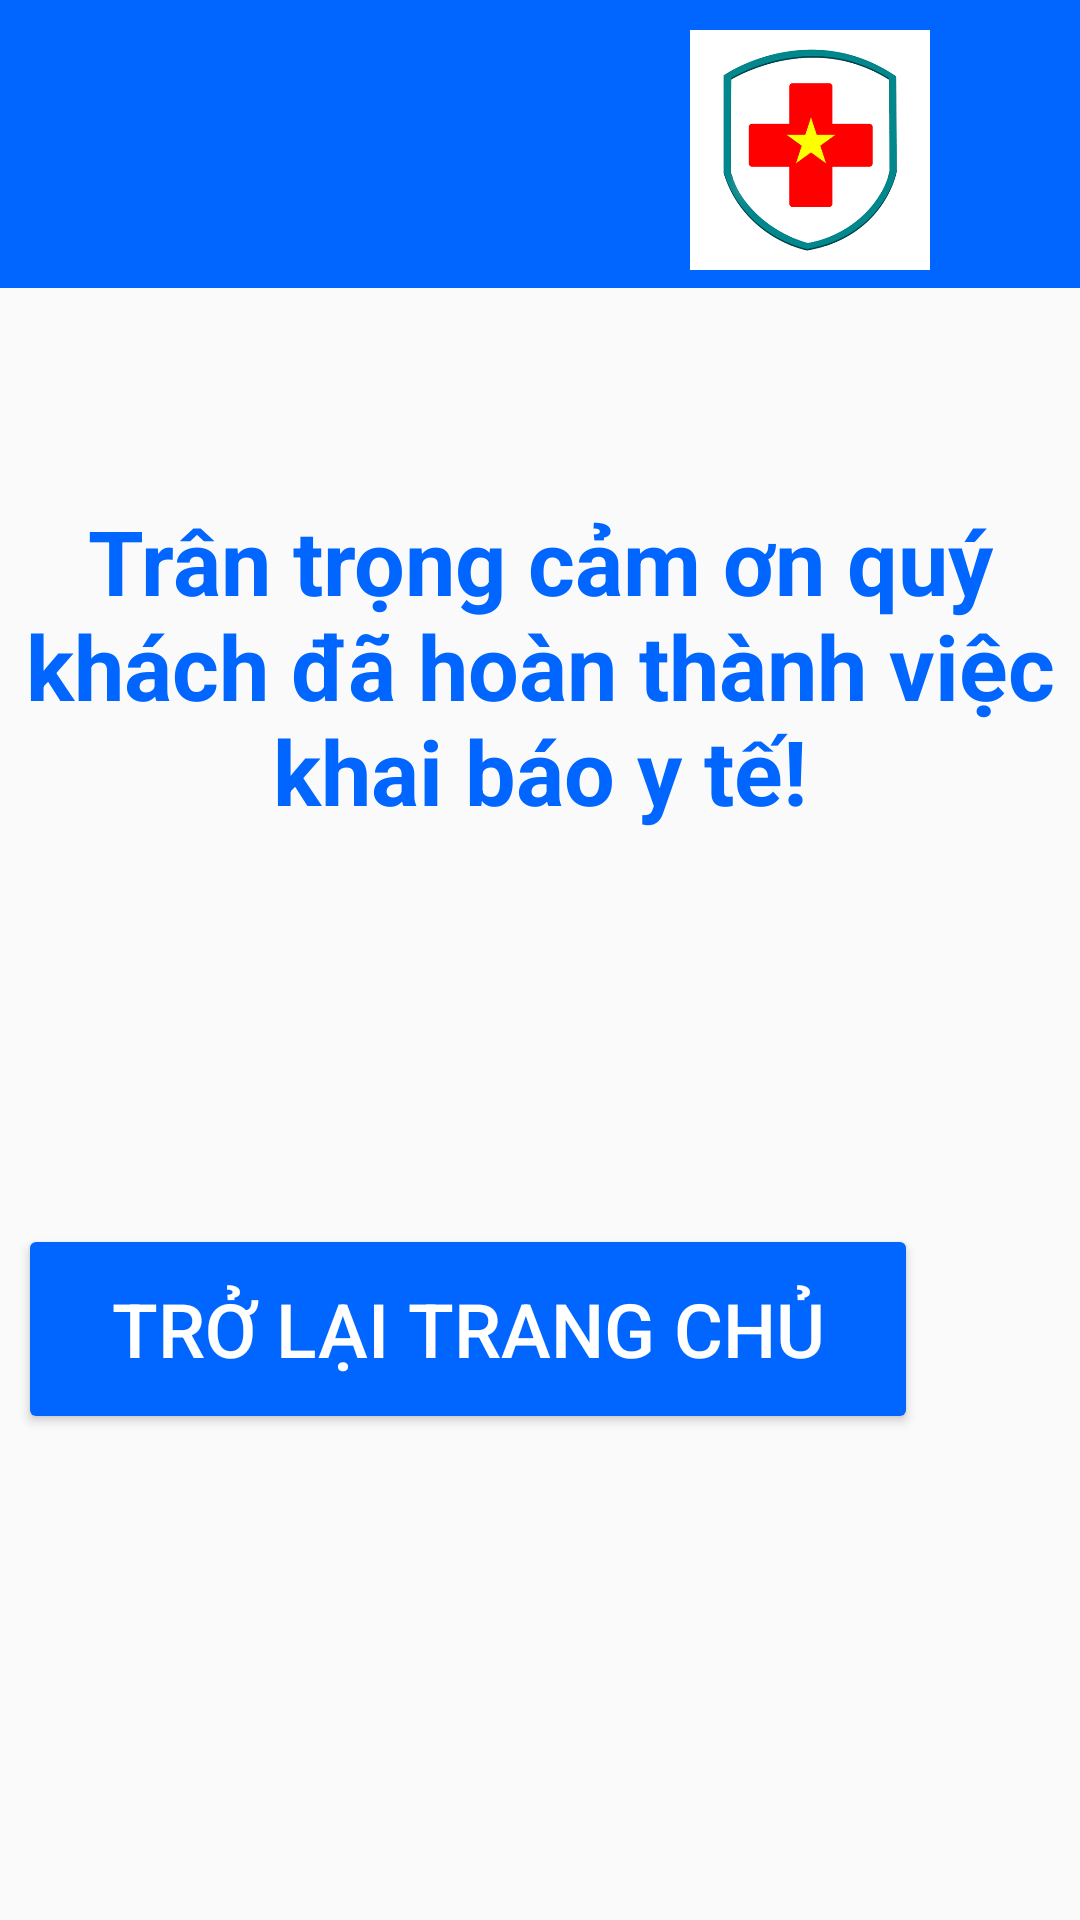

Here is an Android app screen rendered from its layout file. Give the layout XML and the strings, colors and styles it references.
<!-- AndroidManifest.xml: application theme Theme.BaoCaoCuoiKy -->
<!-- res/layout/activity_khaibaothanhcong.xml -->
<?xml version="1.0" encoding="utf-8"?>
<LinearLayout xmlns:android="http://schemas.android.com/apk/res/android"
    xmlns:app="http://schemas.android.com/apk/res-auto"
    xmlns:tools="http://schemas.android.com/tools"
    android:layout_width="match_parent"
    android:layout_height="match_parent"
    android:weightSum="10"
    tools:context=".khaibaothanhcong"
    android:orientation="vertical">
    <LinearLayout
        android:id="@+id/linear1"
        android:layout_width="match_parent"
        android:layout_height="0px"
        android:layout_weight="1.5"
        android:background="#0066FF	"
        android:orientation="vertical">
        <LinearLayout
            android:layout_width="match_parent"
            android:layout_height="wrap_content">
            <ImageView
                android:id="@+id/imageView3"
                android:layout_width="80dp"
                android:layout_height="80dp"
                android:layout_weight="1"
                app:srcCompat="@drawable/logoboyte"
                android:layout_marginTop="10dp"/>
            <ImageView
                android:id="@+id/imageView4"
                android:layout_width="80dp"
                android:layout_height="80dp"
                android:layout_weight="1"
                app:srcCompat="@drawable/img"
                android:layout_marginTop="10dp"/>
        </LinearLayout>

        <TextView
            android:id="@+id/textView3"
            android:layout_width="match_parent"
            android:gravity="center"
            android:layout_height="wrap_content"
            android:layout_marginLeft="5dp"
            android:layout_marginTop="5dp"
            android:layout_weight="1"
            android:text="HỆ THỐNG KHAI BÁO Y TẾ"
            android:textColor="@color/white"
            android:textSize="25dp"
            android:textStyle="bold" />
    </LinearLayout>

    <LinearLayout
        android:layout_width="match_parent"
        android:layout_height="0px"
        android:layout_weight="3"
        android:orientation="vertical">
        <TextView
            android:id="@+id/tv1"
            android:layout_width="match_parent"
            android:layout_height="0px"
            android:layout_weight="3"
            android:text="Trân trọng cảm ơn quý khách đã hoàn thành việc khai báo y tế!"
            android:textColor="#0066FF"
            android:textSize="30dp"
            android:textStyle="bold"
            android:gravity="center"
            android:layout_marginTop="60dp"/>

    </LinearLayout>
    <RelativeLayout
        android:layout_width="match_parent"
        android:layout_height="0px"
        android:layout_weight="3"
        android:orientation="vertical"
        >

        <Button
            android:layout_width="300dp"
            android:layout_height="70dp"
            android:layout_alignParentEnd="true"
            android:layout_gravity="center"
            android:layout_marginTop="120dp"
            android:layout_marginEnd="54dp"
            android:backgroundTint="#0066FF"
            android:text="Trở lại trang chủ"
            android:textColor="@color/white"
            android:textSize="25dp" />
    </RelativeLayout>


</LinearLayout>
<!-- resources referenced by this layout -->
<resources>
  <!-- drawable img: png bitmap (drawable, 31733 bytes) -->
  <style name="Theme.BaoCaoCuoiKy" parent="Theme.AppCompat.DayNight.NoActionBar">
          
          <item name="colorPrimary">@color/purple_500</item>
          <item name="colorPrimaryVariant">@color/purple_700</item>
          <item name="colorOnPrimary">@color/white</item>
          
          <item name="colorSecondary">@color/teal_200</item>
          <item name="colorSecondaryVariant">@color/teal_700</item>
          <item name="colorOnSecondary">@color/black</item>
          
          <item name="android:statusBarColor" tools:targetApi="l">?attr/colorSecondary</item>
          
      </style>
  <!-- not gathered from this repository: default colours our renderer supplied (Android Studio template values) -->
  <color name="purple_500">#FF6200EE</color>
  <color name="purple_700">#FF3700B3</color>
  <color name="teal_200">#FF03DAC5</color>
  <color name="teal_700">#FF018786</color>
  <color name="black">#FF000000</color>
  <color name="white">#FFFFFFFF</color>
</resources>
